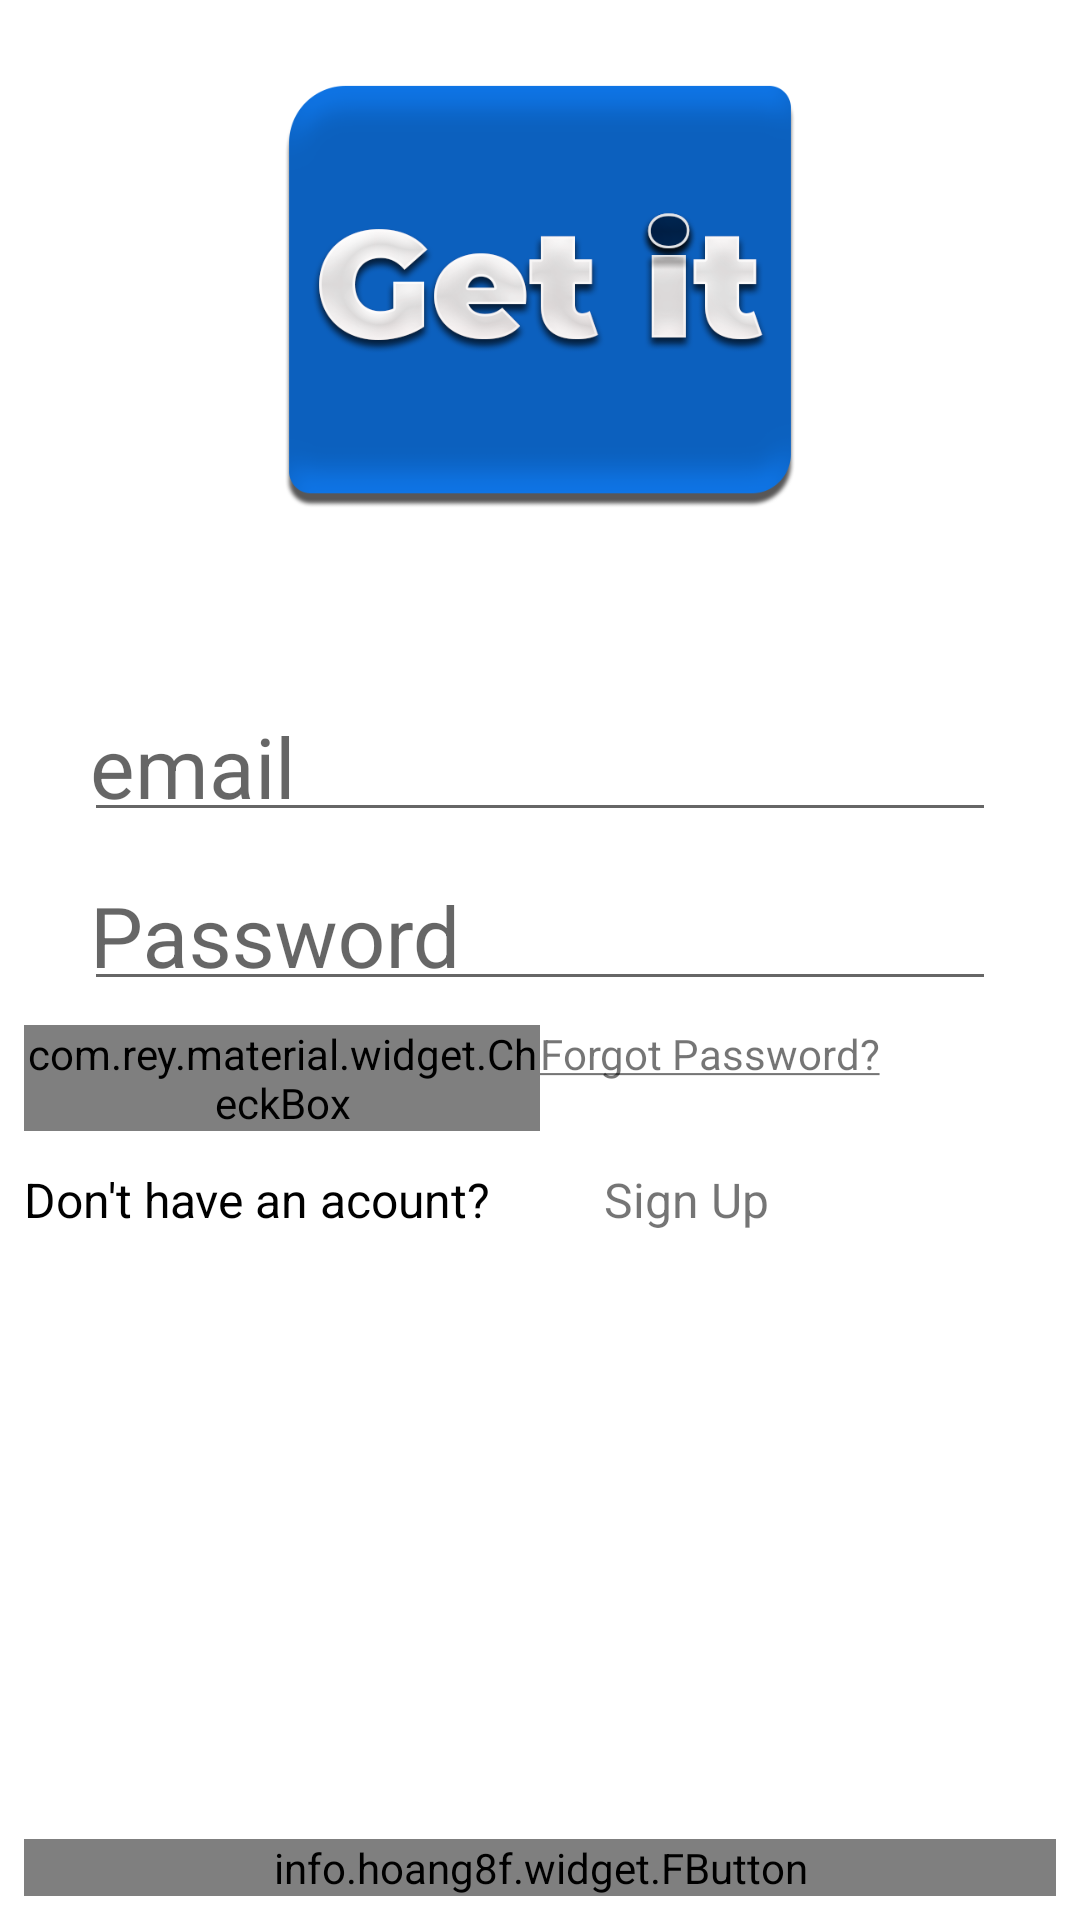

The Android layout XML behind this screen, and the referenced resources:
<!-- AndroidManifest.xml: application theme AppTheme -->
<!-- res/layout/activity_sign_in.xml -->
<?xml version="1.0" encoding="utf-8"?>
<RelativeLayout
    xmlns:android="http://schemas.android.com/apk/res/android"
    xmlns:app="http://schemas.android.com/apk/res-auto"
    xmlns:tools="http://schemas.android.com/tools"
    android:layout_width="match_parent"
    android:layout_height="match_parent"
    android:background="#fff"
    tools:context=".SignInActivity">

    <ImageView
        android:layout_centerHorizontal="true"
        android:layout_alignParentTop="true"
        android:layout_width="300dp"
        android:layout_height="200dp"
        android:src="@drawable/logo_1_1"/>
    <LinearLayout
        android:layout_centerInParent="true"
        android:layout_marginLeft="8dp"
        android:layout_marginRight="8dp"
        android:orientation="vertical"
        android:layout_width="match_parent"
        android:layout_height="wrap_content">


        <com.google.android.material.textfield.TextInputLayout
            android:layout_width="match_parent"
            android:layout_height="wrap_content"
            android:layout_marginStart="16dp"
            android:layout_marginEnd="16dp">
            <com.google.android.material.textfield.TextInputEditText
                android:padding="2dp"
                android:paddingStart="6dp"
                android:layout_margin="4dp"
                android:id="@+id/edtEmail"
                android:hint="email"
                app:met_floatingLabelTextSize="15sp"
                android:textColorHint="@color/colorPrimaryDark"
                android:layout_width="match_parent"
                android:layout_height="wrap_content"
                android:text=""
                android:textColor="@color/colorPrimary"
                android:inputType="textEmailAddress"
                android:textSize="28sp"
                app:met_baseColor="@color/primary_dark"
                app:met_floatingLabel="highlight"
                app:met_primaryColor="@color/colorPrimaryDark"
                app:met_singleLineEllipsis="true" />
        </com.google.android.material.textfield.TextInputLayout>


        <com.google.android.material.textfield.TextInputLayout
            android:layout_width="match_parent"
            android:layout_height="wrap_content"
            android:layout_marginStart="16dp"
            android:layout_marginEnd="16dp">
            <com.google.android.material.textfield.TextInputEditText
                android:id="@+id/edtPassword"
                android:padding="2dp"
                android:paddingStart="6dp"
                android:hint="Password"
                android:layout_margin="4dp"
                android:textColorHint="@color/colorPrimary"
                android:layout_width="match_parent"
                android:layout_height="wrap_content"
                android:text=""
                android:textColor="@color/colorPrimaryDark"
                android:inputType="textPassword"
                android:textSize="28sp"
                app:met_baseColor="@color/primary_dark"
                app:met_floatingLabel="highlight"
                app:met_maxCharacters="11"
                app:met_primaryColor="@color/primary_dark"
                app:met_singleLineEllipsis="true"
                 />
        </com.google.android.material.textfield.TextInputLayout>


        <LinearLayout
            android:weightSum="2"
            android:orientation="horizontal"
            android:layout_width="match_parent"
            android:layout_height="wrap_content"
            android:layout_marginTop="4dp">
            <com.rey.material.widget.CheckBox
                android:layout_weight="1"
                android:id="@+id/ckbRememberMe"
                android:layout_width="0dp"
                android:layout_height="wrap_content"
                android:gravity="center_vertical"
                style="@style/Material.Drawable.CheckBox"
                android:text="Remember Me"

                android:textColor="#000"
                app:cbd_strokeColor="@color/primary"
                app:cbd_tickColor="@color/gen_white"/>

            <TextView
                android:layout_width="0dp"
                android:layout_height="wrap_content"
                android:textColor="@color/primary_dark"
                android:layout_weight="1"
                android:text="@string/forgot_password"
                android:id="@+id/txtForgotPassword"/>

        </LinearLayout>

        <LinearLayout
            android:layout_width="wrap_content"
            android:orientation="horizontal"
            android:layout_marginTop="8dp"
            android:layout_height="wrap_content">
            <TextView
                android:layout_width="wrap_content"
                android:layout_height="wrap_content"
                android:text="Don't have an acount? "
                android:textSize="16sp"

                android:textColor="@color/gen_black"/>

            <TextView
                android:id="@+id/signUpAct"
                android:padding="4dp"
                android:layout_width="wrap_content"
                android:layout_height="wrap_content"
                android:layout_marginStart="30dp"
                android:text="Sign Up"
                android:textSize="16sp"
                android:layout_marginEnd="2dp"
                android:textColor="@color/primary_dark"
                />
        </LinearLayout>



    </LinearLayout>


    <info.hoang8f.widget.FButton
        android:layout_width="match_parent"
        android:id="@+id/btn_signIn_activity"
        android:textColor="@android:color/white"
        android:background="@color/btnSignActive"
        android:shadowColor="@android:color/black"
        android:text="Sign In"
        android:textAllCaps="true"
        android:textColorHint="@android:color/white"
        android:layout_margin="8dp"
        android:layout_alignParentBottom="true"
        android:layout_height="wrap_content" />

</RelativeLayout>
<!-- resources referenced by this layout -->
<resources>
  <color name="btnSignActive">#a9d440</color>
  <color name="colorPrimary">#0e75e9</color>
  <color name="colorPrimaryDark">#0e75e9</color>
  <color name="gen_black">#000000</color>
  <color name="gen_white">#FFFFFF</color>
  <!-- drawable logo_1_1: png bitmap (drawable, 63529 bytes) -->
  <string name="forgot_password"><u>Forgot Password?</u></string>
  <style name="AppTheme" parent="Theme.AppCompat.Light.NoActionBar">
          
          <item name="colorPrimary">@color/colorPrimary</item>
          <item name="colorPrimaryDark">@color/colorPrimaryDark</item>
          <item name="colorAccent">@color/colorAccent</item>
      </style>
  <color name="colorAccent">#ff3f68</color>
</resources>
